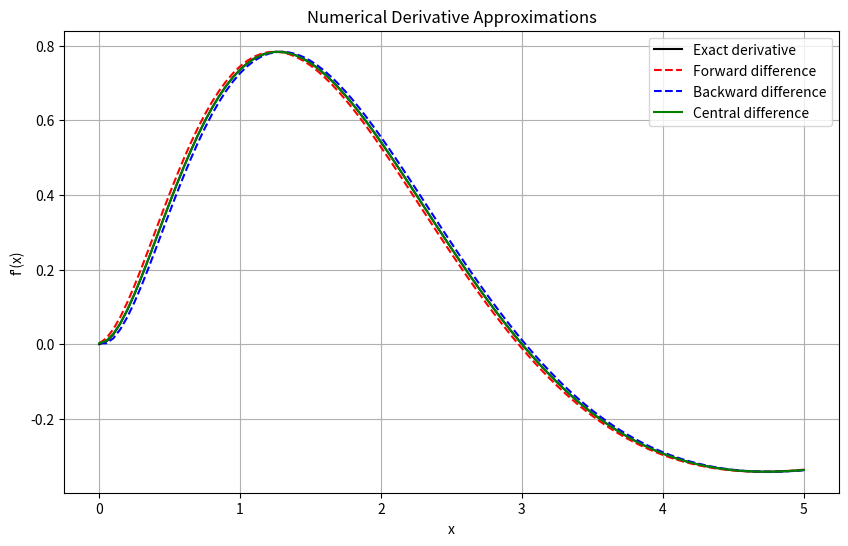

The matplotlib source for this figure:
import numpy as np
import matplotlib.pyplot as plt

# Define the function and its exact derivative
def f(x):
    return x**3 * np.exp(-x)

def f_prime_exact(x):
    return np.exp(-x) * (3*x**2 - x**3)

# Parameters
h = 0.05
x = np.arange(0, 5 + h, h)  # from 0 to 5

# Forward difference
fwd = (f(x + h) - f(x)) / h

# Backward difference
bwd = (f(x) - f(x - h)) / h

# Central difference
cent = (f(x + h) - f(x - h)) / (2*h)

# Exact derivative (for comparison)
exact = f_prime_exact(x)

# Plot results
plt.figure(figsize=(10,6))
plt.plot(x, exact, 'k-', label='Exact derivative')
plt.plot(x, fwd, 'r--', label='Forward difference')
plt.plot(x, bwd, 'b--', label='Backward difference')
plt.plot(x, cent, 'g-', label='Central difference')

plt.title("Numerical Derivative Approximations")
plt.xlabel("x")
plt.ylabel("f'(x)")
plt.legend()
plt.grid(True)
plt.show()
